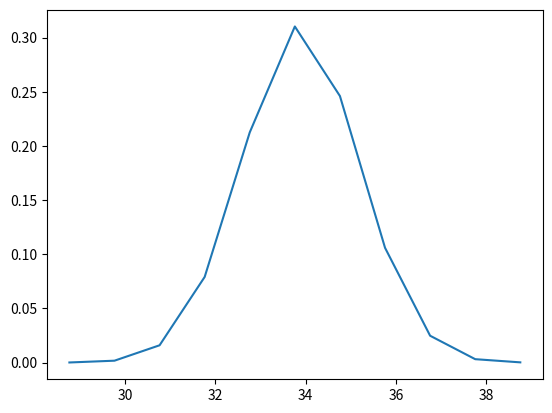

Python code for this plot: (Note: this script raises an exception after producing the figure.)
#!/usr/bin/env python
# coding: utf-8

# In[4]:


import pandas as pd
import statistics as st
import math
from scipy.stats import norm
import numpy as np
import matplotlib.pyplot as plt
import scipy.stats as sts


# In[1]:


# task 1


alpha = 0.05
t1popmean = 33.88
t1sammean = 32.18
t1samsize = 49
t1popstd = 1.28
t1popvar = t1popstd**2


# #### a)
# 
# Ha: μ >= 33.38 
# 
# Ha: μ < 33.38
# 
# According to the information provided in the question, A two-tailed test is best suited for this but since the size of population is unknown, a left tailed test will be used.

# In[3]:


# b)

zcrit1 = norm.ppf(1 - alpha)

print('The z-critical value is ', zcrit1)


# In[5]:


# c) and d)

z_statistic = (t1sammean-t1popmean) / (t1popstd/np.sqrt(t1samsize)) 
print("The Z statistics is ", z_statistic)

p_value = norm.sf(abs(z_statistic))
print("The p_value is ", p_value)

z_critical = norm.ppf(1-alpha)
print("The z-critical value is ", z_critical)


# ##### e)
# 
# As per, decision rule:
# 
# i. If p-value < alpha : Rejection of Null Hypothesis(H0)
# 
# ii. If -z-critical > z-statistics > +z-critical : Rejection of Null Hypothesis(H0)
# 
# In our analysis, p_value > alpha and -z-critical > z-statistics > +z-critical, hence, the null hypothesis is accepted

# In[6]:


lowr = t1popmean - 4 * t1popstd
uppr = t1popmean + 4 * t1popstd
normp = np.arange(lowr, uppr)
plt.plot(normp, sts.norm.pdf(normp, t1popmean, t1popstd))


# In[7]:


# task 2

alpha = 0.05

t2mean1 = 85
t2std = 2.1


t2mean2 = 87.5
t2n2 = 32


# #### a)
# 
# Ho: μ = 85
# 
# Ha: μ > 85
# 
# According to the information provided in the question, a One-tailed test, ie, a right-tailed test is best suited.

# In[8]:


# b)

zcrit2 = norm.ppf(1-alpha)
print('The z-critical value is', zcrit2)


# In[41]:


# c) and d)

zstat2 = (t2mean2 - t2mean1) / (t2std / math.sqrt(t2n2))
pval2 = norm.sf(abs(zstat2))
print(f'The value pf z-statistics is {zstat2} and probability value is {pval2}')


# In[45]:


print(f"""
The value of alpha is {alpha}
The mean is {t2mean}
The Standard Deviation is {t2std}
The Null hypothesis is {t2mean}
The Alternate hypothesis is {t2mean2}
The Sample Size is {t2n2}
The Z-statistic value is {zstat2}
The Z-critical value is {zcrit2}
The P-Value is {pval2}""")


# In[27]:


# e)

lower = t2mean1 - 4 * t2std
upper = t2mean1 + 4 * t2std
norm_p = np.arange(lower, upper)
plt.plot(norm_p, sts.norm.pdf(norm_p, t2mean1, t2std))


# As per, decision rule:
# 
# i. If p-value < alpha : Rejection of Null Hypothesis(H0)
# 
# ii. If -z-critical > z-statistics > +z-critical : Rejection of Null Hypothesis(H0)
#     
# In out analysis, we can observe that pval > alpha and -zcritical < zstatistic > +zcritical, hence, alternate hypothesis is accepted

# In[ ]:




